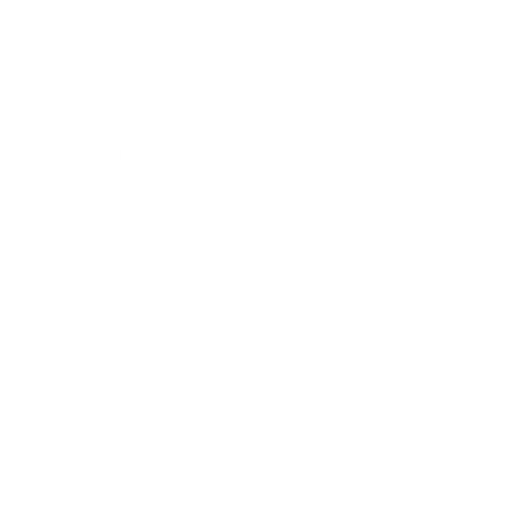
t = 0.00 s
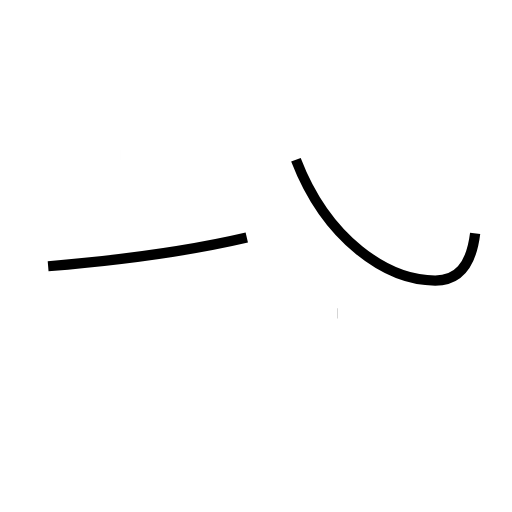
t = 1.36 s
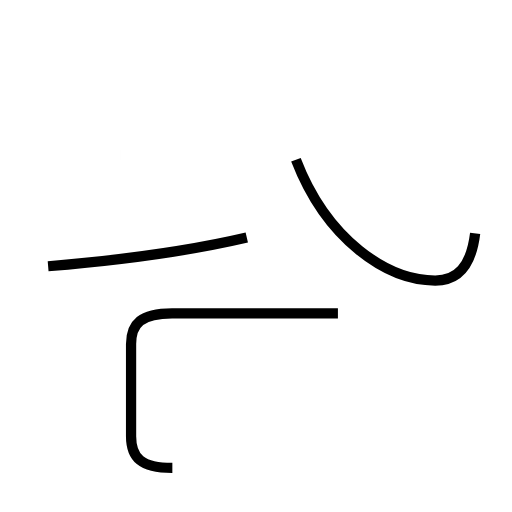
t = 2.47 s
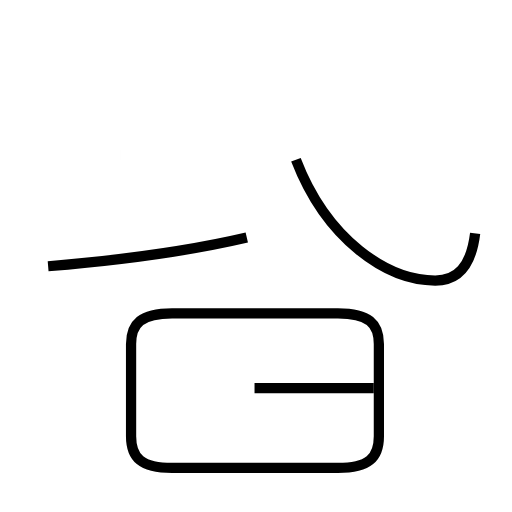
t = 3.92 s
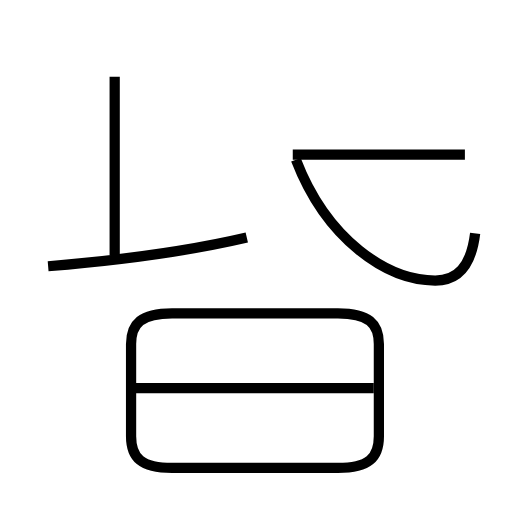
t = 5.30 s
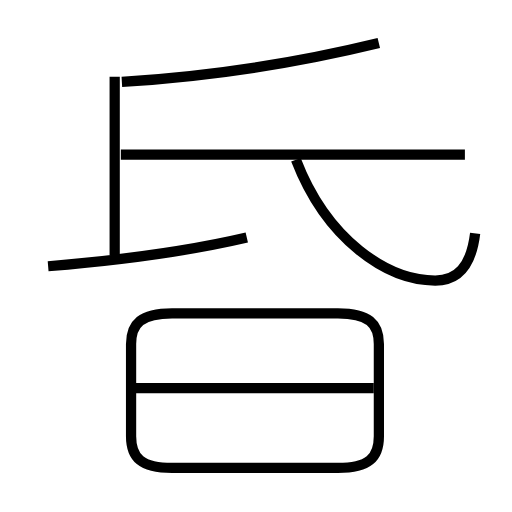
t = 6.56 s

The animated SVG that drew these frames (rendered in a browser with its animation timeline set to each time). Animation: 7 SMIL elements (animate=7); one cycle of 6.56 s.

<?xml version='1.0' encoding='utf-8'?>
<svg viewBox="0.0 -6.0 50.0 50.0" version="1.1" xmlns="http://www.w3.org/2000/svg"><rect x="-1000" y="-1000" width="2000" height="2000" stroke="white" fill="white" /><g style="fill:none;stroke:#000000;stroke-width:1"><path d="M 46.4 -21.2 C 46.0 -17.9 44.6 -16.6 42.5 -16.6 C 37.8 -16.6 31.9 -20.6 28.9 -28.4 " transform="translate(0.0 38.0)" stroke-dasharray="25.766578787331394" stroke-dashoffset="25.766578787331394"><animate attributeName="stroke-dashoffset" from="25.766578787331394" to="0" dur="0.7729973636199418s" begin="0s" fill="freeze" /></path><path d="M 4.7 -18.0 C 10.8 -18.5 18.1 -19.4 24.1 -20.8 " transform="translate(0.0 38.0)" stroke-dasharray="19.617356914695083" stroke-dashoffset="19.617356914695083"><animate attributeName="stroke-dashoffset" from="19.617356914695083" to="0" dur="0.5885207074408525s" begin="0.7729973636199418s" fill="freeze" /></path><path d="M 33.0 -13.4 L 16.8 -13.4 C 13.8 -13.4 12.8 -12.4 12.8 -10.4 L 12.8 -1.4 C 12.8 0.7 13.8 1.7 16.8 1.7 L 33.0 1.7 C 36.0 1.7 37.0 0.7 37.0 -1.4 L 37.0 -10.4 C 37.0 -12.4 36.0 -13.4 33.0 -13.4 Z " transform="translate(0.0 38.0)" stroke-dasharray="73.67270063418013" stroke-dashoffset="73.67270063418013"><animate attributeName="stroke-dashoffset" from="73.67270063418013" to="0" dur="2.210181019025404s" begin="1.3615180710607944s" fill="freeze" /></path><path d="M 36.5 -6.1 L 13.2 -6.1 " transform="translate(0.0 38.0)" stroke-dasharray="23.3" stroke-dashoffset="23.3"><animate attributeName="stroke-dashoffset" from="23.3" to="0" dur="0.699s" begin="3.5716990900861982s" fill="freeze" /></path><path d="M 11.2 -19.1 L 11.2 -36.5 " transform="translate(0.0 38.0)" stroke-dasharray="17.4" stroke-dashoffset="17.4"><animate attributeName="stroke-dashoffset" from="17.4" to="0" dur="0.5219999999999999s" begin="4.2706990900861985s" fill="freeze" /></path><path d="M 45.4 -28.9 L 11.8 -28.9 " transform="translate(0.0 38.0)" stroke-dasharray="33.599999999999994" stroke-dashoffset="33.599999999999994"><animate attributeName="stroke-dashoffset" from="33.599999999999994" to="0" dur="1.0079999999999998s" begin="4.792699090086199s" fill="freeze" /></path><path d="M 11.9 -36.0 C 20.1 -36.5 28.8 -37.8 37.0 -39.8" transform="translate(0.0 38.0)" stroke-dasharray="25.418736240224618" stroke-dashoffset="25.418736240224618"><animate attributeName="stroke-dashoffset" from="25.418736240224618" to="0" dur="0.7625620872067385s" begin="5.800699090086199s" fill="freeze" /></path></g></svg>
